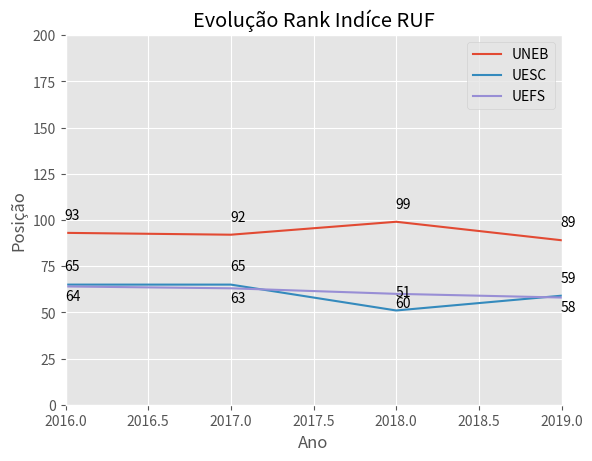

Reproduce this figure in Python.
#Evolução Rank Indíce RUF

#Importando o pyplot
from matplotlib import pyplot as plt
# Eixo_x, Eixo_y


xs= [2016, 2017, 2018, 2019]
yUNEB= [93, 92, 99, 89]

yUESC= [65, 65, 51, 59]

yUEFS = [64, 63, 60, 58]

plt. style.use("ggplot")


plt.plot(xs, yUNEB,label='UNEB')
plt.plot(xs, yUESC,label='UESC')
plt.plot(xs, yUEFS,label='UEFS')
plt.ylabel('Posição')
plt.xlabel('Ano')
plt.axis([2016, 2019, 0, 200]) # [xmin, xmax, ymin, ymax]
# plt.axis('equal')


for x,y in zip(xs,yUNEB):

    label = "{:.0f}".format(y)

    plt.annotate(label, # this is the text
                 (x,y), # this is the point to label
                 textcoords="offset points", # how to position the text
                 xytext=(5,10), # distance from text to points (x,y)
                 ha='center') # horizontal alignment can be left, right or center

for x,y in zip(xs,yUESC):

    label = "{:.0f}".format(y)

    plt.annotate(label, # this is the text
                 (x,y), # this is the point to label
                 textcoords="offset points", # how to position the text
                 xytext=(5,10), # distance from text to points (x,y)
                 ha='center') # horizontal alignment can be left, right or center
    
    
for x,y in zip(xs,yUEFS):

    label = "{:.0f}".format(y)

    plt.annotate(label, # this is the text
                 (x,y), # this is the point to label
                 textcoords="offset points", # how to position the text
                 xytext=(5,-10), # distance from text to points (x,y)
                 ha='center') # horizontal alignment can be left, right or center


plt.title("Evolução Rank Indíce RUF")
plt.legend()
plt.show()
